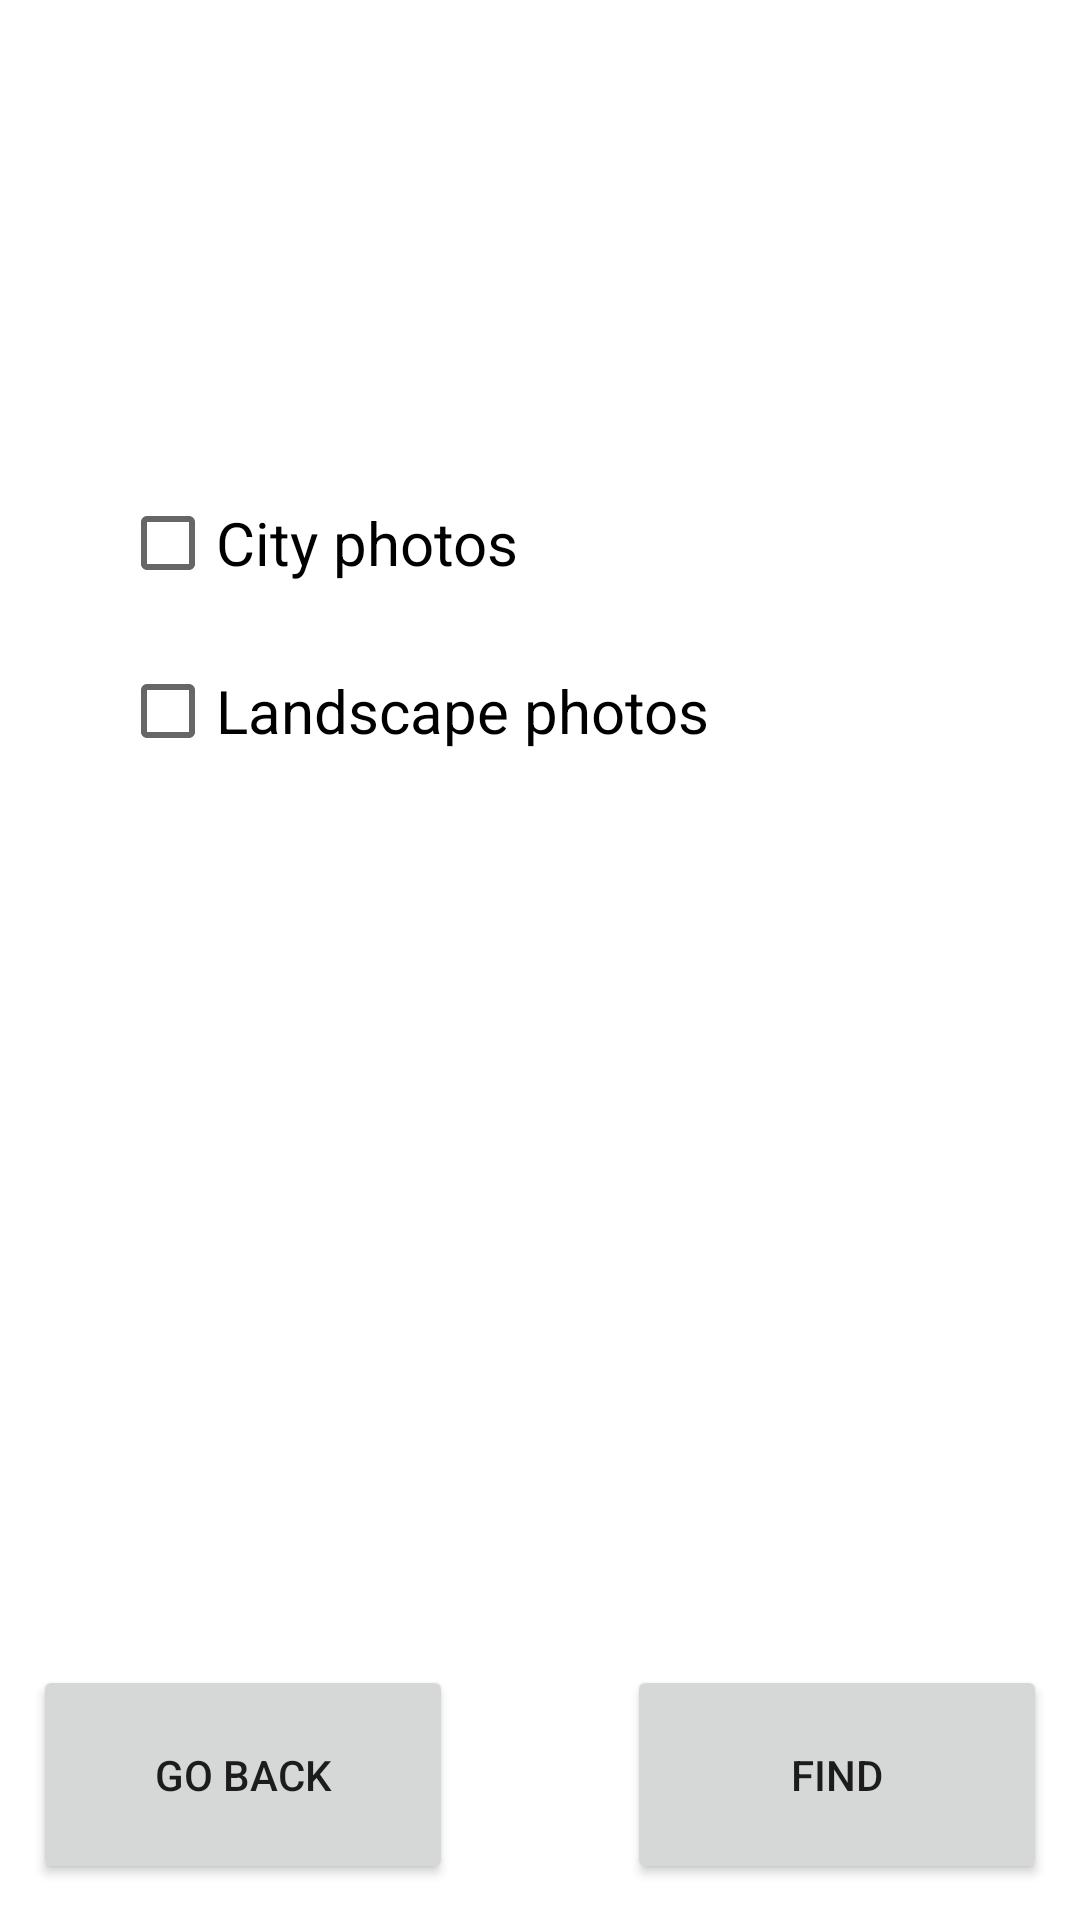

This screen was rendered from an Android layout file. Write that file and the resources it references.
<!-- AndroidManifest.xml: application theme Theme.MyCameraApp -->
<!-- res/layout/activity_find.xml -->
<?xml version="1.0" encoding="utf-8"?>
<RelativeLayout xmlns:android="http://schemas.android.com/apk/res/android"
    xmlns:app="http://schemas.android.com/apk/res-auto"
    xmlns:tools="http://schemas.android.com/tools"
    android:layout_width="match_parent"
    android:layout_height="match_parent"
    tools:context=".FindActivity">


    <CheckBox
        android:id="@+id/checkbox_cities"
        android:layout_width="wrap_content"
        android:layout_height="wrap_content"
        android:layout_alignParentStart="true"
        android:layout_alignParentLeft="true"
        android:layout_alignParentTop="true"
        android:layout_marginStart="40dp"
        android:layout_marginLeft="56dp"
        android:layout_marginTop="157dp"
        android:textSize="20dp"
        android:text="City photos" />

    <CheckBox
        android:id="@+id/checkbox_landscapes"
        android:layout_width="wrap_content"
        android:layout_height="wrap_content"
        android:layout_alignParentStart="true"
        android:layout_alignParentLeft="true"
        android:layout_alignParentTop="true"
        android:layout_marginStart="40dp"
        android:layout_marginLeft="54dp"
        android:layout_marginTop="213dp"
        android:text="Landscape photos"
        android:textSize="20dp" />

    <Button
        android:id="@+id/btnFind"
        android:layout_width="140dp"
        android:layout_height="73dp"
        android:layout_alignParentEnd="true"
        android:layout_alignParentRight="true"
        android:layout_alignParentBottom="true"
        android:layout_marginEnd="11dp"
        android:layout_marginRight="11dp"
        android:layout_marginBottom="12dp"
        android:onClick="openSelectPhoto"
        android:text="Find" />

    <Button
        android:id="@+id/btnMain"
        android:layout_width="140dp"
        android:layout_height="73dp"
        android:layout_alignParentStart="true"
        android:layout_alignParentLeft="true"
        android:layout_alignParentBottom="true"
        android:layout_marginStart="11dp"
        android:layout_marginLeft="11dp"
        android:layout_marginBottom="12dp"
        android:onClick="openMain"
        android:text="Go back" />

</RelativeLayout>
<!-- resources referenced by this layout -->
<resources>
  <style name="Theme.MyCameraApp" parent="Theme.MaterialComponents.DayNight.DarkActionBar">
          
          <item name="colorPrimary">@color/purple_500</item>
          <item name="colorPrimaryVariant">@color/purple_700</item>
          <item name="colorOnPrimary">@color/white</item>
          
          <item name="colorSecondary">@color/teal_200</item>
          <item name="colorSecondaryVariant">@color/teal_700</item>
          <item name="colorOnSecondary">@color/black</item>
          
          <item name="android:statusBarColor" tools:targetApi="l">?attr/colorPrimaryVariant</item>
          
      </style>
  <color name="purple_500">#FF6200EE</color>
  <color name="purple_700">#FF3700B3</color>
  <color name="white">#FFFFFFFF</color>
  <color name="teal_200">#FF03DAC5</color>
  <color name="teal_700">#FF018786</color>
  <color name="black">#FF000000</color>
</resources>
